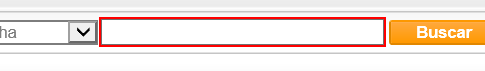
Workflow: Cenario_6

Step 1: Set Linha on the text box at http://vivo360.vivo.com.br/vivo360/pages/crux/lojas/portal.html

Step 2: click on the button at http://vivo360.vivo.com.br/vivo360/pages/crux/lojas/portal.html (no picture)

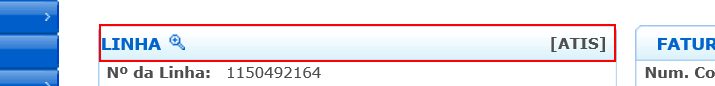
Step 3: find the table cell at http://vivo360.vivo.com.br/vivo360/pages/crux/lojas/portal.html

Step 4: click on the image at http://vivo360.vivo.com.br/vivo360/pages/crux/lojas/portal.html (no picture)

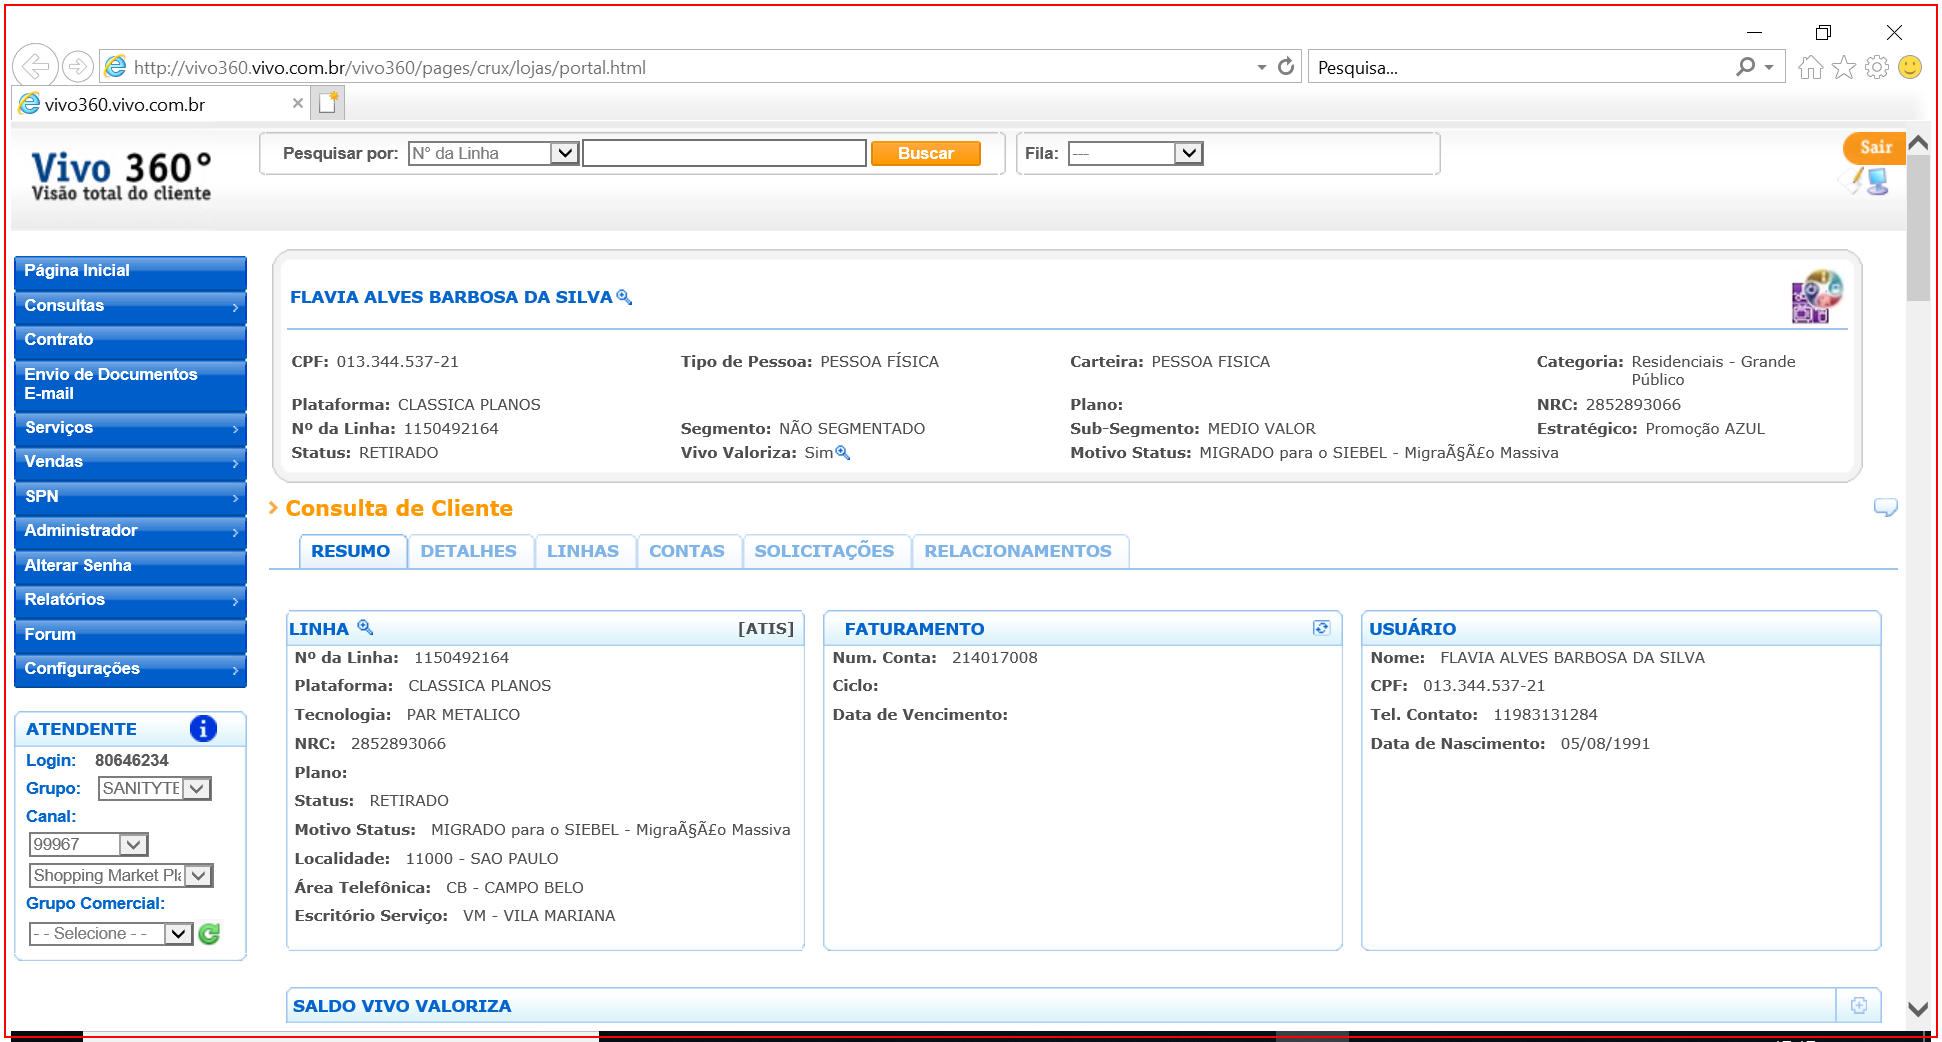
Step 5 [then]: screenshot-of of the element in window 'http://vivo360.vivo.com.br/vivo360/pages/crux/lojas/portal.html *' (iexplore.exe) (repeated 2 times)